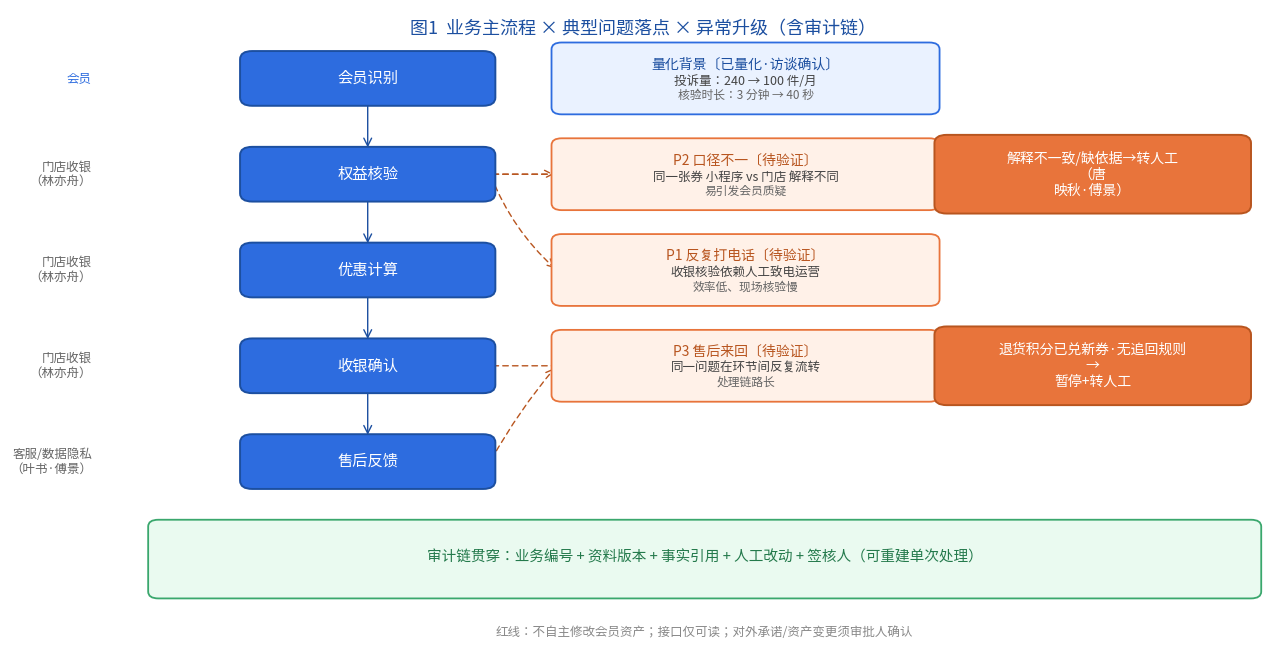

Here is the Python script that generated this plot: (Note: this script raises an exception after producing the figure.)
# -*- coding: utf-8 -*-
"""生成两份流程图 PNG（融入典型事例问题版）。

图1：业务主流程 × 典型问题落点 × 异常升级（含审计链）
图2：双端口智能体闭环 × 各端典型问题（含审计链 / 鉴权 / 量化背景）

典型问题来源：《会员权益域典型事件资料》
  - 已量化指标：投诉量 240→100 件/月；核验时长 3 分钟→40 秒
  - 待验证假设：P1 收银反复打电话问运营；P2 小程序/门店口径不一；P3 售后来回确认
"""
import matplotlib
matplotlib.use("Agg")
import matplotlib.pyplot as plt
from matplotlib.patches import FancyBboxPatch, FancyArrowPatch
import matplotlib.font_manager as fm

FONT = "/usr/share/fonts/opentype/noto/NotoSansCJK-Regular.ttc"
fm.fontManager.addfont(FONT)
PROP = fm.FontProperties(fname=FONT)
plt.rcParams["font.family"] = PROP.get_name()
plt.rcParams["axes.unicode_minus"] = False

C_MAIN = "#2d6cdf"; C_EXC = "#e8743b"; C_AUD = "#3aa76d"
C_MEM = "#7b61ff"; C_CASH = "#0f9bb3"
C_PROB = "#fff1e8"; C_PROB_B = "#e8743b"      # 问题卡（橙系·待验证）
C_METR = "#eaf2ff"; C_METR_B = "#2d6cdf"      # 量化卡（蓝系·已量化）
C_GREY_B = "#9aa3b5"; C_GREY_F = "#f1f3f7"    # 中立卡（灰系）


def wrap(text, width=14):
    tokens, buf = [], ""
    for ch in text:
        if ord(ch) > 0x2E80:                 # CJK 单字成词
            if buf:
                tokens.append(buf); buf = ""
            tokens.append(ch)
        elif ch == " ":
            if buf:
                tokens.append(buf); buf = ""
        else:
            buf += ch
    if buf:
        tokens.append(buf)
    lines, cur, cnt = [], "", 0
    for t in tokens:
        add = len(t) if ord(t[0]) > 0x2E80 else max(len(t), 1)
        if cnt + add > width and cur:
            lines.append(cur); cur = t; cnt = add
        else:
            cur += t; cnt += add
    if cur:
        lines.append(cur)
    return "\n".join(lines)


def node(ax, x, y, w, h, text, fc, ec, fs=11):
    ax.add_patch(FancyBboxPatch((x - w/2, y - h/2), w, h,
                 boxstyle="round,pad=0.05,rounding_size=0.12",
                 linewidth=1.4, edgecolor=ec, facecolor=fc, zorder=3))
    ax.text(x, y, wrap(text, 16 if w >= 2.5 else 13), ha="center", va="center",
            fontsize=fs, color="white", fontproperties=PROP, zorder=4, weight="bold")
    return (x, y, w, h)


def v_edge(ax, n1, n2, color="#555", style="->", rad=0.0):
    x1, y1, w1, h1 = n1; x2, y2, w2, h2 = n2
    ax.add_patch(FancyArrowPatch((x1, y1 - h1/2), (x2, y2 + h2/2),
                  arrowstyle=style, mutation_scale=14, color=color,
                  connectionstyle=f"arc3,rad={rad}", zorder=2))


def h_edge(ax, n1, n2, color="#555", label=None, style="->", rad=0.0, ls="-"):
    x1, y1, w1, h1 = n1; x2, y2, w2, h2 = n2
    ax.add_patch(FancyArrowPatch((x1 + w1/2, y1), (x2 - w2/2, y2),
                  arrowstyle=style, mutation_scale=14, color=color,
                  connectionstyle=f"arc3,rad={rad}", linestyle=ls, zorder=2))
    if label:
        ax.text((x1 + x2)/2, y1 + 0.30, label, ha="center", va="center",
                fontsize=9, color=color, fontproperties=PROP, zorder=5)


def prob_box(ax, x, y, w, h, head, line1, line2=None, ec=C_PROB_B, fc=C_PROB, tc="#b8551f"):
    """典型问题卡片：标题（彩色粗体）+ 两行说明（深灰）"""
    ax.add_patch(FancyBboxPatch((x - w/2, y - h/2), w, h,
                 boxstyle="round,pad=0.05,rounding_size=0.1",
                 linewidth=1.3, edgecolor=ec, facecolor=fc, zorder=3))
    ax.text(x, y + h/2 - 0.27, head, ha="center", va="center", fontsize=10,
            color=tc, fontproperties=PROP, zorder=4, weight="bold")
    ax.text(x, y - 0.04, line1, ha="center", va="center", fontsize=9, color="#444",
            fontproperties=PROP, zorder=4)
    if line2:
        ax.text(x, y - h/2 + 0.23, line2, ha="center", va="center", fontsize=8.5,
                color="#666", fontproperties=PROP, zorder=4)
    return (x, y, w, h)


def info_box(ax, x, y, w, h, text, ec, fc, tc="#444", fs=8.5):
    """底部信息小栏：多行居中文字"""
    ax.add_patch(FancyBboxPatch((x - w/2, y - h/2), w, h,
                 boxstyle="round,pad=0.04,rounding_size=0.08",
                 linewidth=1.2, edgecolor=ec, facecolor=fc, zorder=3))
    ax.text(x, y, text, ha="center", va="center", fontsize=fs, color=tc,
            fontproperties=PROP, zorder=4, weight="bold" if tc != "#444" else "normal")
    return (x, y, w, h)


# ============ 图1：业务主流程 × 典型问题落点 × 异常升级 ============
fig, ax = plt.subplots(figsize=(13.0, 6.8))
ax.set_xlim(-1.2, 11.0); ax.set_ylim(-3.8, 5.7); ax.axis("off")

ax.text(4.9, 5.35, "图1  业务主流程 × 典型问题落点 × 异常升级（含审计链）",
        ha="center", fontsize=13, color="#1c4fa0", fontproperties=PROP, weight="bold")

# —— 主流程竖列 ——
M = node(ax, 2.2, 4.7, 2.4, 0.7, "会员识别", C_MAIN, "#1c4fa0")
V = node(ax, 2.2, 3.3, 2.4, 0.7, "权益核验", C_MAIN, "#1c4fa0")
C = node(ax, 2.2, 1.9, 2.4, 0.7, "优惠计算", C_MAIN, "#1c4fa0")
P = node(ax, 2.2, 0.5, 2.4, 0.7, "收银确认", C_MAIN, "#1c4fa0")
S = node(ax, 2.2, -0.9, 2.4, 0.7, "售后反馈", C_MAIN, "#1c4fa0")
for a, b in [(M, V), (V, C), (C, P), (P, S)]:
    v_edge(ax, a, b, color="#1c4fa0")

# —— 典型问题落点（橙系·待验证 / 蓝系·已量化）——
Mt = prob_box(ax, 5.9, 4.7, 3.7, 0.95, "量化背景〔已量化·访谈确认〕",
              "投诉量：240 → 100 件/月", "核验时长：3 分钟 → 40 秒",
              ec=C_METR_B, fc=C_METR, tc="#1c4fa0")
P2 = prob_box(ax, 5.9, 3.3, 3.7, 0.95, "P2 口径不一〔待验证〕",
              "同一张券 小程序 vs 门店 解释不同", "易引发会员质疑")
P1 = prob_box(ax, 5.9, 1.9, 3.7, 0.95, "P1 反复打电话〔待验证〕",
              "收银核验依赖人工致电运营", "效率低、现场核验慢")
P3 = prob_box(ax, 5.9, 0.5, 3.7, 0.95, "P3 售后来回〔待验证〕",
              "同一问题在环节间反复流转", "处理链路长")
# 问题归属虚线：P2/P1 来自权益核验，P3 来自售后反馈
h_edge(ax, V, P2, color="#b8551f", ls=(0, (4, 3)), rad=0.0)
h_edge(ax, V, P1, color="#b8551f", ls=(0, (4, 3)), rad=0.12)
h_edge(ax, S, P3, color="#b8551f", ls=(0, (4, 3)), rad=-0.05)

# —— 异常升级（橙实底白字）——
Ev = node(ax, 9.3, 3.3, 3.0, 1.05, "解释不一致 / 缺依据 → 转人工\n（唐映秋·傅景）", C_EXC, "#b8551f", fs=10)
Ep = node(ax, 9.3, 0.5, 3.0, 1.05, "退货积分已兑新券·无追回规则\n→ 暂停 + 转人工", C_EXC, "#b8551f", fs=10)
h_edge(ax, V, Ev, color="#b8551f", ls=(0, (4, 3)), rad=0.0)
h_edge(ax, P, Ep, color="#b8551f", ls=(0, (4, 3)), rad=0.0)

# 角色标签（左）
roles = [(4.7, "会员", C_MAIN), (3.3, "门店收银\n（林亦舟）", "#666"),
         (1.9, "门店收银\n（林亦舟）", "#666"), (0.5, "门店收银\n（林亦舟）", "#666"),
         (-0.9, "客服/数据隐私\n（叶书·傅景）", "#666")]
for y, t, c in roles:
    ax.text(-0.5, y, t, ha="right", va="center", fontsize=9, color=c,
            fontproperties=PROP, weight="bold" if c == C_MAIN else "normal")

# 审计链底栏
ax.add_patch(FancyBboxPatch((0.1, -2.85), 10.8, 1.05,
             boxstyle="round,pad=0.05,rounding_size=0.1",
             linewidth=1.3, edgecolor=C_AUD, facecolor="#eafaf0", zorder=3))
ax.text(5.5, -2.30, "审计链贯穿：业务编号 + 资料版本 + 事实引用 + 人工改动 + 签核人（可重建单次处理）",
        ha="center", va="center", fontsize=10.5, color="#247a4c",
        fontproperties=PROP, weight="bold", zorder=4)
ax.text(5.5, -3.45, "红线：不自主修改会员资产；接口仅可读；对外承诺/资产变更须审批人确认",
        ha="center", fontsize=9, color="#888", fontproperties=PROP)

plt.tight_layout()
fig.savefig("/workspace/flow1_business.png", dpi=160, bbox_inches="tight")
plt.close(fig)
print("flow1 done")


# ============ 图2：双端口智能体闭环 × 各端典型问题 ============
fig, ax = plt.subplots(figsize=(12.6, 7.2))
ax.set_xlim(-1.2, 8.6); ax.set_ylim(-3.3, 6.0); ax.axis("off")

ax.text(3.7, 5.62, "图2  双端口智能体闭环 × 各端典型问题（含审计链 / 鉴权 / 量化背景）",
        ha="center", fontsize=13, color="#1c4fa0", fontproperties=PROP, weight="bold")

# 端口标题
ax.text(1.5, 4.78, "会员端（提问 / 选券）", ha="center", fontsize=11, color=C_MEM, fontproperties=PROP, weight="bold")
ax.text(5.8, 4.78, "收银端（核销 / 计价）", ha="center", fontsize=11, color=C_CASH, fontproperties=PROP, weight="bold")

# 会员端
A1 = node(ax, 1.5, 4.0, 2.6, 0.7, "会员登录", C_MEM, "#5a44c4")
A2 = node(ax, 1.5, 2.8, 2.7, 0.9, "提问查门店/规则，或选券使用", C_MEM, "#5a44c4", fs=10)
A3 = node(ax, 1.5, 1.4, 2.6, 0.9, "生成 6 位核销码 + 业务编号", C_MEM, "#5a44c4", fs=10)
# 收银端
B1 = node(ax, 5.8, 4.0, 2.6, 0.7, "收银登录", C_CASH, "#0a7d92")
B2 = node(ax, 5.8, 2.8, 2.6, 0.9, "输入核销码 + 订单金额", C_CASH, "#0a7d92", fs=10)
B3 = node(ax, 5.8, 1.7, 2.6, 0.9, "核销判定（读 COUPONS 计算）", C_CASH, "#0a7d92", fs=10)
B4 = node(ax, 5.8, 0.4, 2.6, 0.9, "返回应付金额 + 业务编号", C_CASH, "#0a7d92", fs=10)

for seq in [(A1, A2), (A2, A3), (B1, B2), (B2, B3), (B3, B4)]:
    v_edge(ax, seq[0], seq[1], color="#555")

h_edge(ax, A3, B2, color="#d6336c", label="核销码 + 订单金额", rad=0.0)
h_edge(ax, B4, A3, color="#d6336c", label="核销完成回执", rad=0.0, ls=(0, (4, 3)))

# 各端典型问题（落在端口下方，下移到避免与节点重叠）
MP = prob_box(ax, 1.5, -1.10, 3.0, 1.0, "P2 口径不一〔待验证〕",
              "小程序 vs 门店 解释不同", "会员提问查规则时易遇此问题")
CP = prob_box(ax, 5.8, -1.10, 3.0, 1.0, "P1 反复打电话〔待验证〕",
              "收银核验依赖人工致电运营", "现场核验慢")
h_edge(ax, A2, MP, color="#b8551f", ls=(0, (4, 3)), rad=0.0)
h_edge(ax, B2, CP, color="#b8551f", ls=(0, (4, 3)), rad=0.0)

# 审计链顶栏
ax.add_patch(FancyBboxPatch((0.2, 5.05), 7.2, 0.42,
             boxstyle="round,pad=0.04,rounding_size=0.08",
             linewidth=1.2, edgecolor=C_AUD, facecolor="#eafaf0", zorder=3))
ax.text(3.8, 5.26, "审计链：按业务编号重建「问答链 + 核销链」（资料版本 v2026.11 + 事实引用）",
        ha="center", va="center", fontsize=9.5, color="#247a4c", fontproperties=PROP, weight="bold", zorder=4)

# 底部四栏：P3 售后 / 量化 / 鉴权 / 异常升级
by = -2.5
info_box(ax, 1.15, by, 1.9, 1.1, "P3 售后来回〔待验证〕\n同一问题环节间\n反复流转",
         C_PROB_B, C_PROB, tc="#444")
info_box(ax, 3.30, by, 2.0, 1.1, "量化背景〔已量化〕\n投诉240→100/月\n核验3分→40秒",
         C_METR_B, C_METR, tc="#1c4fa0")
info_box(ax, 5.45, by, 1.9, 1.1, "鉴权\nadmin→收银端\nmember→会员端\n跨角色403",
         C_GREY_B, C_GREY_F, tc="#555")
info_box(ax, 7.55, by, 1.9, 1.1, "异常升级\n解释不一致→转人工\n退货无追回→暂停",
         C_PROB_B, C_PROB, tc="#b8551f")

plt.tight_layout()
fig.savefig("/workspace/flow2_dualport.png", dpi=160, bbox_inches="tight")
plt.close(fig)
print("flow2 done")
